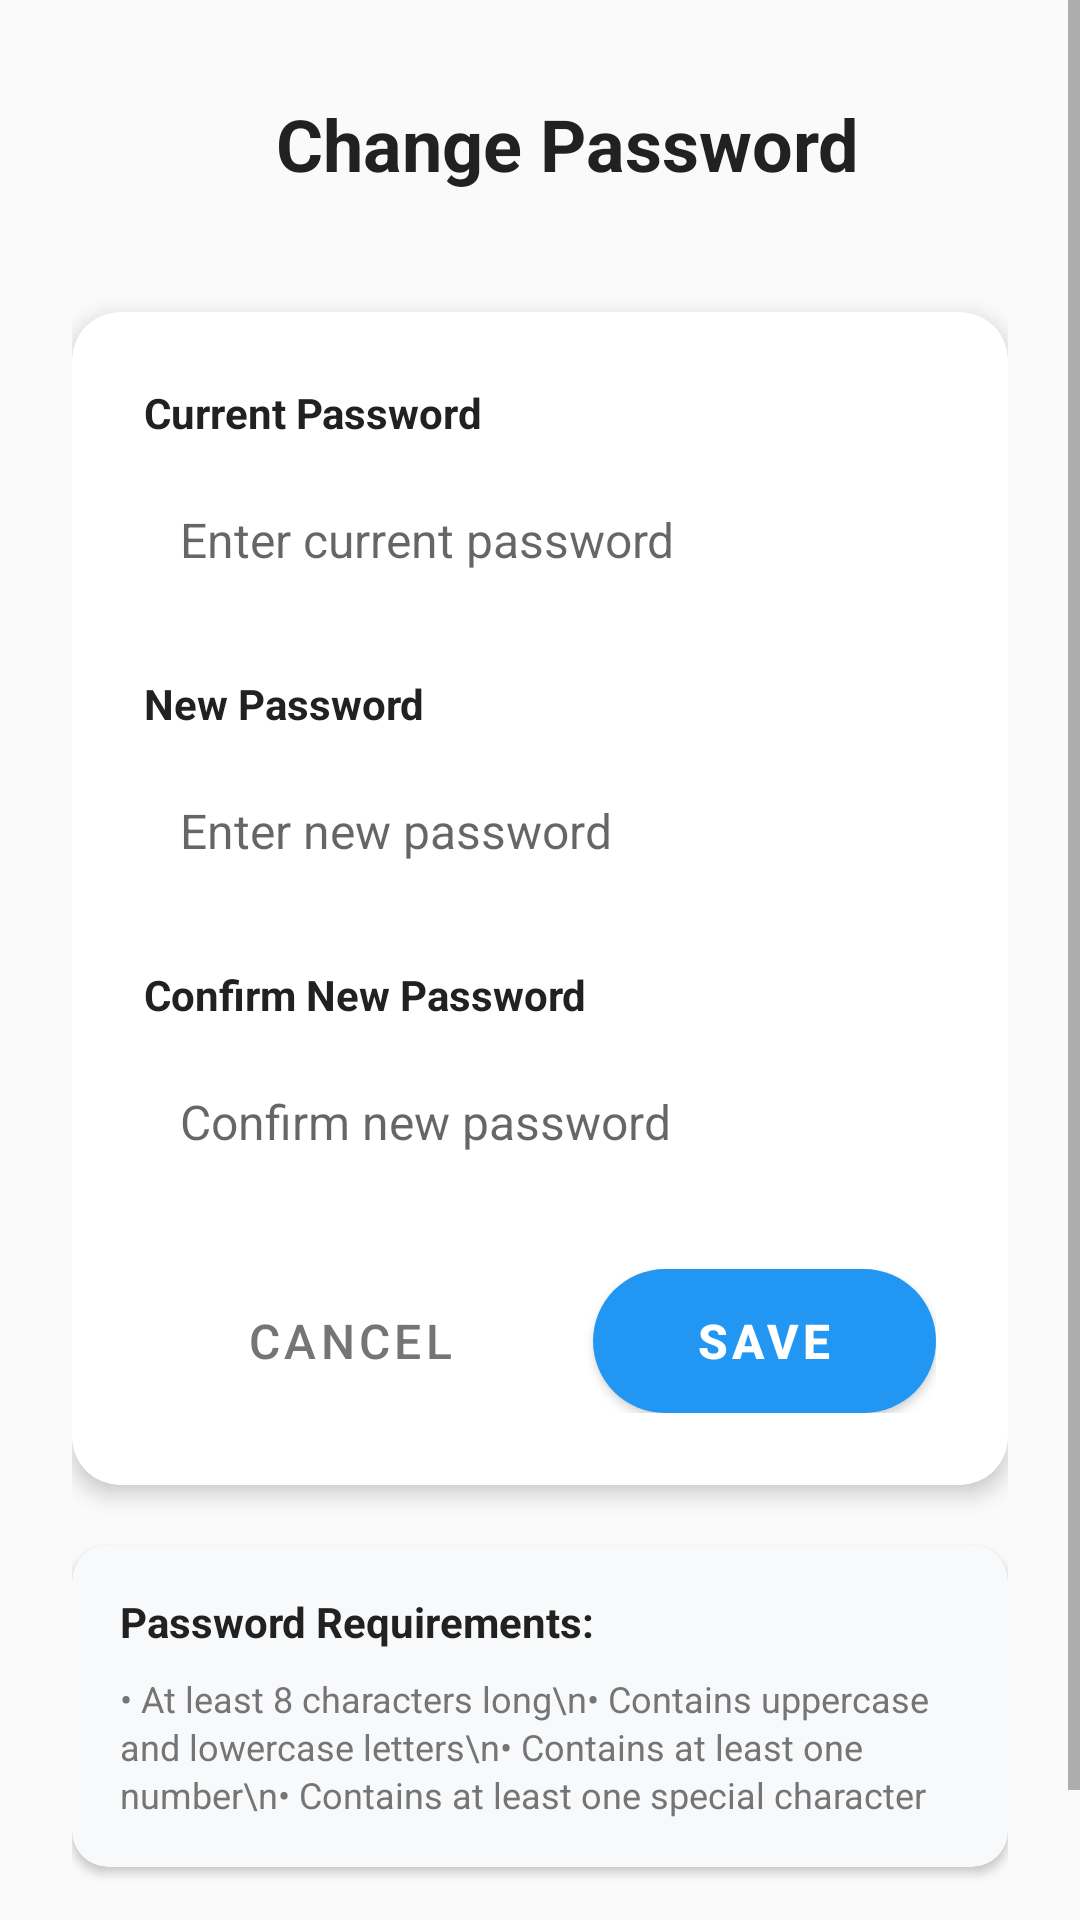

Reconstruct the res/layout file that produces this screen, plus the resources it refers to.
<!-- AndroidManifest.xml: application theme Theme.RadarShop -->
<!-- res/layout/fragment_password_change.xml -->
<?xml version="1.0" encoding="utf-8"?>
<ScrollView xmlns:android="http://schemas.android.com/apk/res/android"
    xmlns:app="http://schemas.android.com/apk/res-auto"
    android:layout_width="match_parent"
    android:layout_height="match_parent"
    android:background="@color/bgPage"
    android:fillViewport="true">

    <LinearLayout
        android:layout_width="match_parent"
        android:layout_height="wrap_content"
        android:orientation="vertical"
        android:padding="24dp">

        
        <LinearLayout
            android:layout_width="match_parent"
            android:layout_height="wrap_content"
            android:orientation="horizontal"
            android:gravity="center_vertical"
            android:layout_marginBottom="32dp">

            <ImageButton
                android:id="@+id/btnBack"
                android:layout_width="48dp"
                android:layout_height="48dp"
                android:background="#00FFFFFF"
                android:contentDescription="Back"
                android:scaleType="centerInside"
                android:src="@drawable/back_arrow" />

            <TextView
                android:layout_width="0dp"
                android:layout_height="wrap_content"
                android:layout_weight="1"
                android:text="Change Password"
                android:textStyle="bold"
                android:textSize="24sp"
                android:textColor="@color/txtPrimary"
                android:paddingStart="20dp" />
        </LinearLayout>

        
        <com.google.android.material.card.MaterialCardView
            android:layout_width="match_parent"
            android:layout_height="wrap_content"
            android:layout_marginBottom="20dp"
            app:cardCornerRadius="16dp"
            app:cardElevation="4dp">

            <LinearLayout
                android:layout_width="match_parent"
                android:layout_height="wrap_content"
                android:orientation="vertical"
                android:padding="24dp">

                
                <LinearLayout
                    android:layout_width="match_parent"
                    android:layout_height="wrap_content"
                    android:orientation="vertical"
                    android:layout_marginBottom="20dp">

                    <TextView
                        android:layout_width="wrap_content"
                        android:layout_height="wrap_content"
                        android:text="Current Password"
                        android:textStyle="bold"
                        android:textColor="@color/txtPrimary"
                        android:textSize="14sp"
                        android:layout_marginBottom="8dp" />

                    <EditText
                        android:id="@+id/etCurrentPassword"
                        android:layout_width="match_parent"
                        android:layout_height="50dp"
                        android:background="@drawable/rounded_container"
                        android:padding="12dp"
                        android:inputType="textPassword"
                        android:hint="Enter current password"
                        android:textSize="16sp" />
                </LinearLayout>

                
                <LinearLayout
                    android:layout_width="match_parent"
                    android:layout_height="wrap_content"
                    android:orientation="vertical"
                    android:layout_marginBottom="20dp">

                    <TextView
                        android:layout_width="wrap_content"
                        android:layout_height="wrap_content"
                        android:text="New Password"
                        android:textStyle="bold"
                        android:textColor="@color/txtPrimary"
                        android:textSize="14sp"
                        android:layout_marginBottom="8dp" />

                    <EditText
                        android:id="@+id/etNewPassword"
                        android:layout_width="match_parent"
                        android:layout_height="50dp"
                        android:background="@drawable/rounded_container"
                        android:padding="12dp"
                        android:inputType="textPassword"
                        android:hint="Enter new password"
                        android:textSize="16sp" />
                </LinearLayout>

                
                <LinearLayout
                    android:layout_width="match_parent"
                    android:layout_height="wrap_content"
                    android:orientation="vertical"
                    android:layout_marginBottom="24dp">

                    <TextView
                        android:layout_width="wrap_content"
                        android:layout_height="wrap_content"
                        android:text="Confirm New Password"
                        android:textStyle="bold"
                        android:textColor="@color/txtPrimary"
                        android:textSize="14sp"
                        android:layout_marginBottom="8dp" />

                    <EditText
                        android:id="@+id/etConfirmPassword"
                        android:layout_width="match_parent"
                        android:layout_height="50dp"
                        android:background="@drawable/rounded_container"
                        android:padding="12dp"
                        android:inputType="textPassword"
                        android:hint="Confirm new password"
                        android:textSize="16sp" />
                </LinearLayout>

                
                <LinearLayout
                    android:layout_width="match_parent"
                    android:layout_height="wrap_content"
                    android:orientation="horizontal"
                    android:gravity="end">

                    <Button
                        android:id="@+id/btnCancel"
                        android:layout_width="wrap_content"
                        android:layout_height="48dp"
                        android:text="Cancel"
                        android:textColor="@color/txtMuted"
                        android:background="@drawable/rounded_container"
                        android:paddingStart="24dp"
                        android:paddingEnd="24dp"
                        android:layout_weight="1"
                        android:layout_marginEnd="12dp"
                        android:textSize="16sp" />

                    <Button
                        android:id="@+id/btnSavePassword"
                        android:layout_width="wrap_content"
                        android:layout_height="48dp"
                        android:text="Save"
                        android:layout_weight="1"
                        android:textColor="@android:color/white"
                        android:background="@drawable/rounded_button_primary"
                        android:paddingStart="24dp"
                        android:paddingEnd="24dp"
                        android:textSize="16sp"
                        android:textStyle="bold" />
                </LinearLayout>
            </LinearLayout>
        </com.google.android.material.card.MaterialCardView>

        
        <com.google.android.material.card.MaterialCardView
            android:layout_width="match_parent"
            android:layout_height="wrap_content"
            app:cardCornerRadius="12dp"
            app:cardElevation="2dp"
            app:cardBackgroundColor="#F8F9FA">

            <LinearLayout
                android:layout_width="match_parent"
                android:layout_height="wrap_content"
                android:orientation="vertical"
                android:padding="16dp">

                <TextView
                    android:layout_width="wrap_content"
                    android:layout_height="wrap_content"
                    android:text="Password Requirements:"
                    android:textStyle="bold"
                    android:textColor="@color/txtPrimary"
                    android:textSize="14sp"
                    android:layout_marginBottom="8dp" />

                <TextView
                    android:layout_width="wrap_content"
                    android:layout_height="wrap_content"
                    android:text="• At least 8 characters long\n• Contains uppercase and lowercase letters\n• Contains at least one number\n• Contains at least one special character"
                    android:textColor="@color/txtMuted"
                    android:textSize="12sp"
                    android:lineSpacingExtra="2dp" />
            </LinearLayout>
        </com.google.android.material.card.MaterialCardView>

        
        <View
            android:layout_width="match_parent"
            android:layout_height="40dp" />
    </LinearLayout>
</ScrollView>
<!-- resources referenced by this layout -->
<resources>
  <color name="bgPage">@color/white_midtone</color>
  <color name="txtMuted">@color/blue_bright</color>
  <color name="txtPrimary">@color/grey_dark</color>
  <!-- drawable rounded_button_primary (drawable) -->
  <?xml version="1.0" encoding="utf-8"?>
  <shape xmlns:android="http://schemas.android.com/apk/res/android">
      <solid android:color="@color/brand_primary"/>
      <corners android:radius="28dp"/>
  </shape>
  <style name="Theme.RadarShop" parent="Theme.MaterialComponents.DayNight.NoActionBar">
          <item name="colorPrimary">@color/blue_bright</item>
          <item name="colorPrimaryVariant">@color/blue_light</item>
          <item name="colorOnPrimary">@android:color/white</item>
  
          <item name="colorSecondary">@color/orange</item>
          <item name="colorSecondaryVariant">@color/orange_dark</item>
          <item name="colorOnSecondary">@android:color/black</item>
  
          <item name="android:statusBarColor">?attr/colorPrimaryVariant</item>
      </style>
  <color name="white_midtone">#F5F5F5</color>
  <color name="blue_bright">#2196F3</color>
  <color name="grey_dark">#212121</color>
  <color name="brand_primary">@color/blue_dark</color>
  <color name="blue_light">#1D546C</color>
  <color name="orange">#FF6B35</color>
  <color name="orange_dark">#E55A2B</color>
  <color name="blue_dark">#0C2B4E</color>
</resources>
